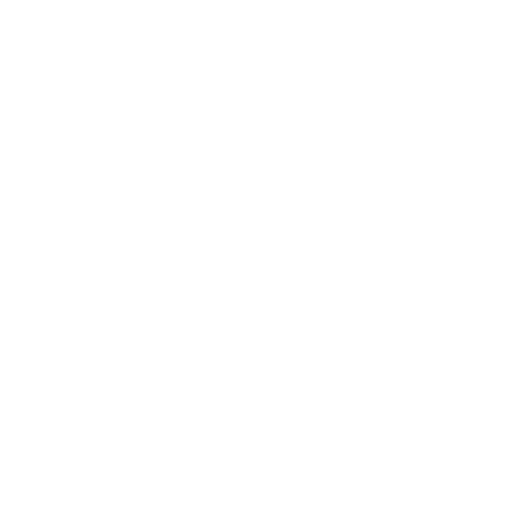
t = 0.00 s
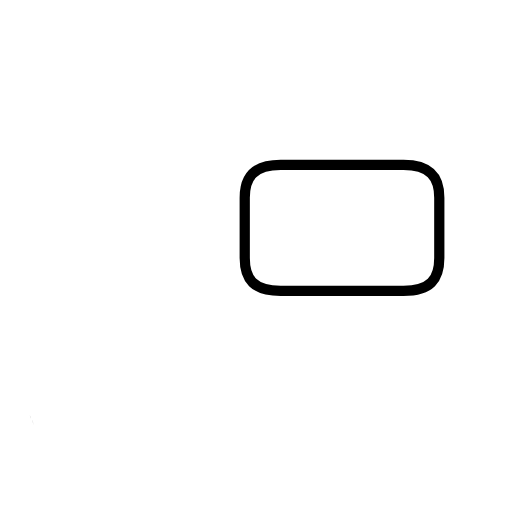
t = 1.73 s
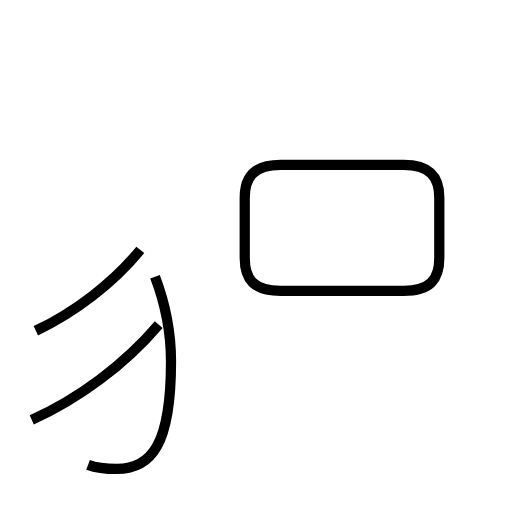
t = 3.33 s
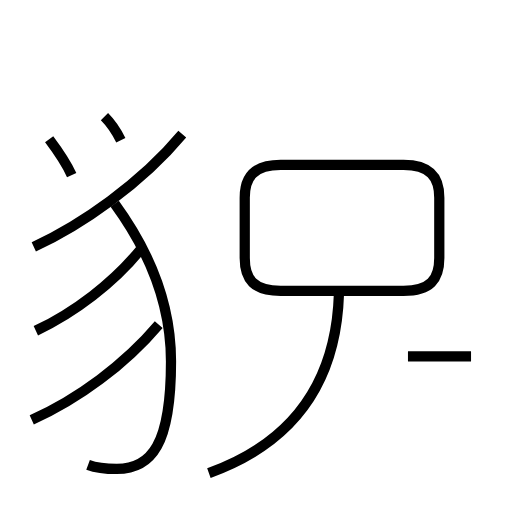
t = 5.21 s
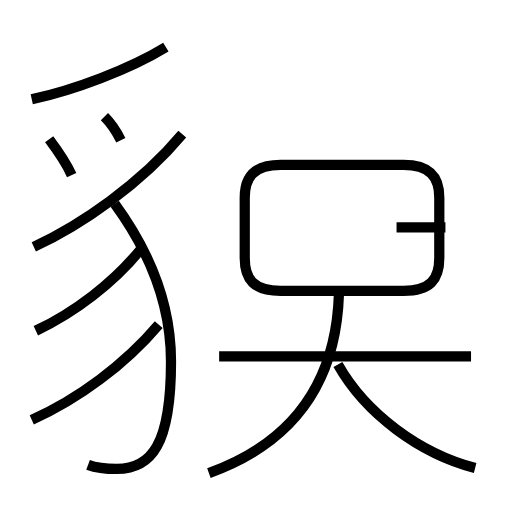
t = 6.85 s
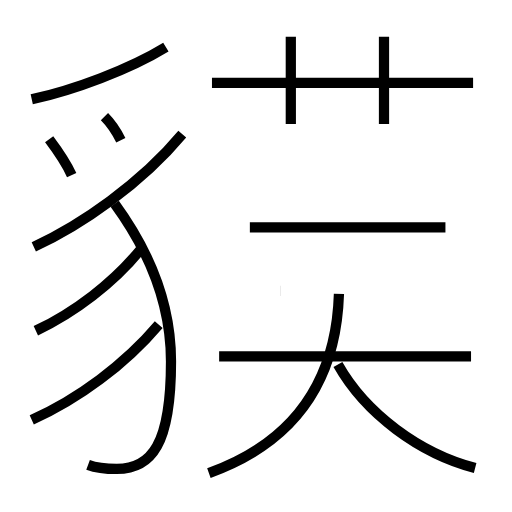
t = 8.55 s

The animated SVG that drew these frames (rendered in a browser with its animation timeline set to each time). Animation: 15 SMIL elements (animate=15); one cycle of 8.55 s.

<?xml version='1.0' encoding='utf-8'?>
<svg viewBox="0.0 -6.0 50.0 50.0" version="1.1" xmlns="http://www.w3.org/2000/svg"><rect x="-1000" y="-1000" width="2000" height="2000" stroke="white" fill="white" /><g style="fill:none;stroke:#000000;stroke-width:1"><path d="M 27.4 -15.6 L 39.4 -15.6 C 42.0 -15.6 42.9 -16.7 42.9 -18.8 L 42.9 -24.7 C 42.9 -26.7 42.0 -27.9 39.4 -27.9 L 27.4 -27.9 C 24.8 -27.9 23.9 -26.7 23.9 -24.7 L 23.9 -18.8 C 23.9 -16.7 24.8 -15.6 27.4 -15.6 Z " transform="translate(0.0 38.0)" stroke-dasharray="57.72871622100748" stroke-dashoffset="57.72871622100748"><animate attributeName="stroke-dashoffset" from="57.72871622100748" to="0" dur="1.7318614866302244s" begin="0s; anim_end.end" fill="freeze" id="anim0" /></path><path d="M 3.1 -3.0 C 7.6 -5.0 12.2 -8.4 15.5 -12.3 " transform="translate(0.0 38.0)" stroke-dasharray="15.623198295929951" stroke-dashoffset="15.623198295929951"><animate attributeName="stroke-dashoffset" from="15.623198295929951" to="0" dur="0.4686959488778985s" begin="anim0.end" fill="freeze" id="anim1" /></path><path d="M 3.5 -11.7 C 7.3 -13.5 11.1 -16.4 13.7 -19.6 " transform="translate(0.0 38.0)" stroke-dasharray="13.001738711402982" stroke-dashoffset="13.001738711402982"><animate attributeName="stroke-dashoffset" from="13.001738711402982" to="0" dur="0.3900521613420895s" begin="anim1.end" fill="freeze" id="anim2" /></path><path d="M 8.6 1.4 C 9.4 1.7 10.5 1.8 11.4 1.8 C 14.8 1.8 16.7 -0.6 16.7 -8.7 C 16.7 -13.7 15.0 -18.9 11.2 -24.1 " transform="translate(0.0 38.0)" stroke-dasharray="32.715973130424935" stroke-dashoffset="32.715973130424935"><animate attributeName="stroke-dashoffset" from="32.715973130424935" to="0" dur="0.981479193912748s" begin="anim2.end" fill="freeze" id="anim3" /></path><path d="M 20.4 2.2 C 27.9 -0.5 32.8 -5.9 33.1 -15.3 " transform="translate(0.0 38.0)" stroke-dasharray="23.182680005564485" stroke-dashoffset="23.182680005564485"><animate attributeName="stroke-dashoffset" from="23.182680005564485" to="0" dur="0.6954804001669346s" begin="anim3.end" fill="freeze" id="anim4" /></path><path d="M 7.0 -26.9 C 6.5 -28.0 5.4 -29.6 4.8 -30.4 " transform="translate(0.0 38.0)" stroke-dasharray="4.140188783377639" stroke-dashoffset="4.140188783377639"><animate attributeName="stroke-dashoffset" from="4.140188783377639" to="0" dur="0.12420566350132918s" begin="anim4.end" fill="freeze" id="anim5" /></path><path d="M 3.3 -19.9 C 7.9 -22.0 13.8 -26.1 17.8 -30.9 " transform="translate(0.0 38.0)" stroke-dasharray="18.335236081138646" stroke-dashoffset="18.335236081138646"><animate attributeName="stroke-dashoffset" from="18.335236081138646" to="0" dur="0.5500570824341594s" begin="anim5.end" fill="freeze" id="anim6" /></path><path d="M 11.8 -30.3 C 11.4 -31.1 10.8 -32.0 10.2 -32.6 " transform="translate(0.0 38.0)" stroke-dasharray="2.812529047257825" stroke-dashoffset="2.812529047257825"><animate attributeName="stroke-dashoffset" from="2.812529047257825" to="0" dur="0.08437587141773474s" begin="anim6.end" fill="freeze" id="anim7" /></path><path d="M 46.0 -9.2 L 21.4 -9.2 " transform="translate(0.0 38.0)" stroke-dasharray="24.6" stroke-dashoffset="24.6"><animate attributeName="stroke-dashoffset" from="24.6" to="0" dur="0.738s" begin="anim7.end" fill="freeze" id="anim8" /></path><path d="M 46.4 1.7 C 41.0 0.3 35.7 -3.6 33.0 -8.4 " transform="translate(0.0 38.0)" stroke-dasharray="17.206621306201576" stroke-dashoffset="17.206621306201576"><animate attributeName="stroke-dashoffset" from="17.206621306201576" to="0" dur="0.5161986391860472s" begin="anim8.end" fill="freeze" id="anim9" /></path><path d="M 3.1 -34.3 C 7.2 -35.2 12.6 -37.2 16.2 -39.4 " transform="translate(0.0 38.0)" stroke-dasharray="14.11202363648512" stroke-dashoffset="14.11202363648512"><animate attributeName="stroke-dashoffset" from="14.11202363648512" to="0" dur="0.4233607090945536s" begin="anim9.end" fill="freeze" id="anim10" /></path><path d="M 43.5 -21.8 L 24.4 -21.8 " transform="translate(0.0 38.0)" stroke-dasharray="19.1" stroke-dashoffset="19.1"><animate attributeName="stroke-dashoffset" from="19.1" to="0" dur="0.5730000000000001s" begin="anim10.end" fill="freeze" id="anim11" /></path><path d="M 28.4 -31.9 L 28.4 -40.4 " transform="translate(0.0 38.0)" stroke-dasharray="8.5" stroke-dashoffset="8.5"><animate attributeName="stroke-dashoffset" from="8.5" to="0" dur="0.255s" begin="anim11.end" fill="freeze" id="anim12" /></path><path d="M 46.2 -35.9 L 20.7 -35.9 " transform="translate(0.0 38.0)" stroke-dasharray="25.500000000000004" stroke-dashoffset="25.500000000000004"><animate attributeName="stroke-dashoffset" from="25.500000000000004" to="0" dur="0.7650000000000001s" begin="anim12.end" fill="freeze" id="anim13" /></path><path d="M 37.5 -31.9 L 37.5 -40.4" transform="translate(0.0 38.0)" stroke-dasharray="8.5" stroke-dashoffset="8.5"><animate attributeName="stroke-dashoffset" from="8.5" to="0" dur="0.255s" begin="anim13.end" fill="freeze" id="anim_end" /></path></g></svg>
